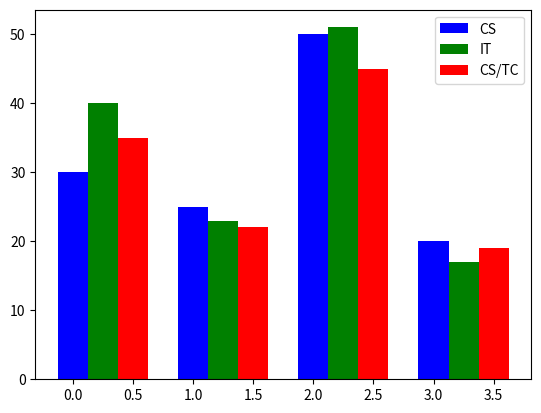

The script that saved this image:
# Universidad Diego Portales
# Autor: Miguel Carrasco
# Ver: 1.0
# Fecha: 19/06/2026
# Descripción: Barras agrupadas lado a lado con tres categorías

import matplotlib.pyplot as plt
import numpy as np

fig = plt.figure()

data = [[30, 25, 50, 20],
        [40, 23, 51, 17],
        [35, 22, 45, 19]]

X = np.arange(4)


plt.bar(X + 0.00, data[0], color = 'b', width = 0.25)
plt.bar(X + 0.25, data[1], color = 'g', width = 0.25)
plt.bar(X + 0.50, data[2], color = 'r', width = 0.25)

plt.legend(labels=['CS', 'IT', 'CS/TC'])

plt.show() 
